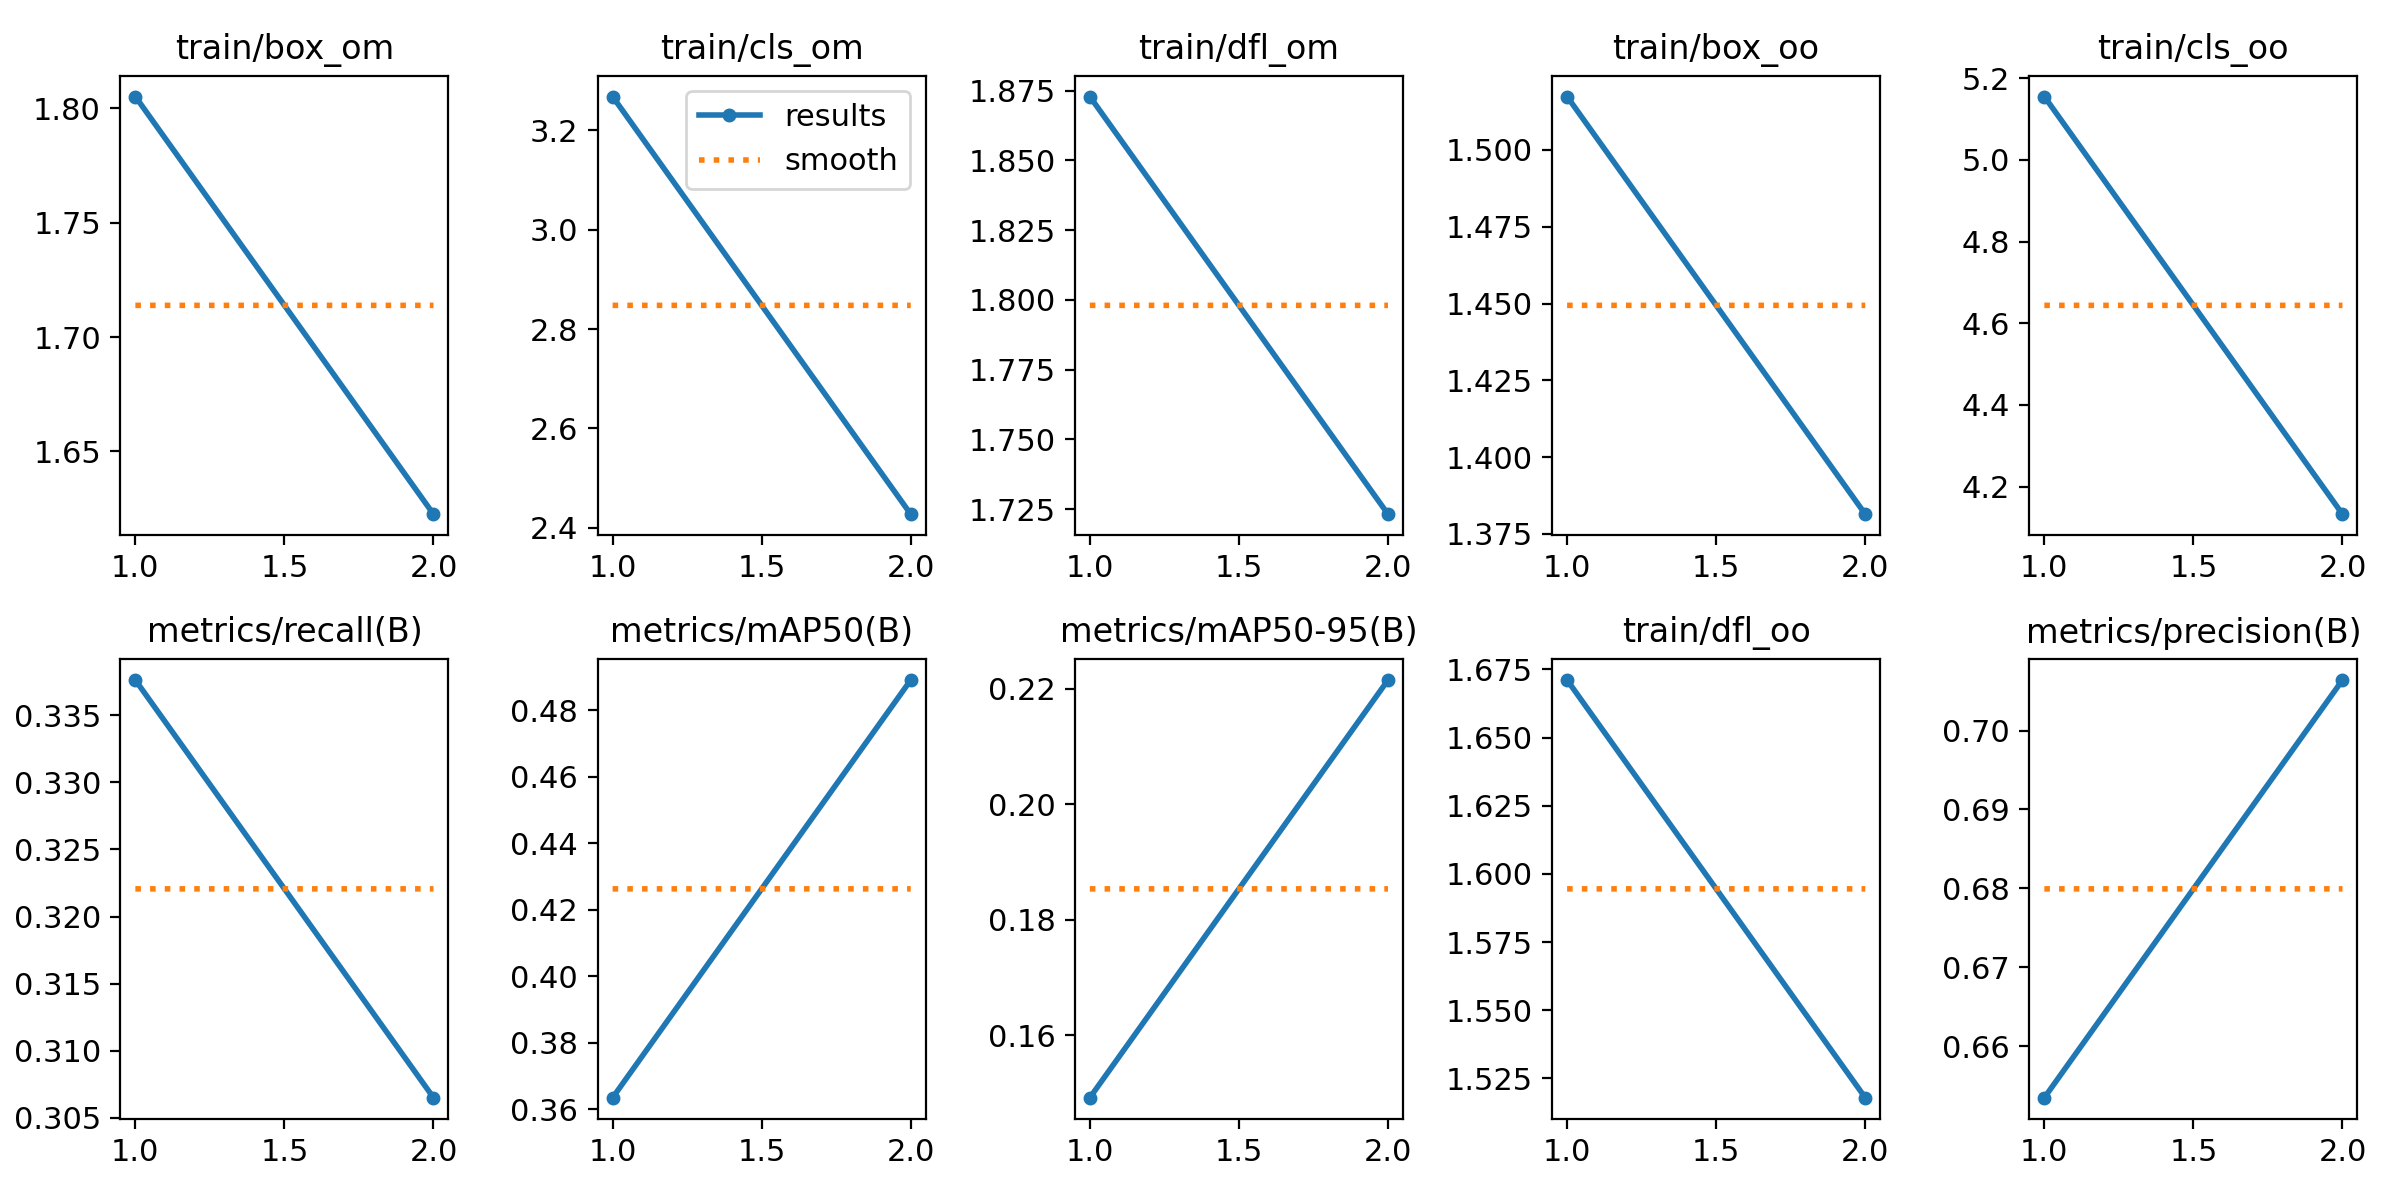

Values plotted in this chart, from the file beside it:
epoch, train/box_om, train/cls_om, train/dfl_om, train/box_oo, train/cls_oo, train/dfl_oo, metrics/precision(B), metrics/recall(B), metrics/mAP50(B), metrics/mAP50-95(B), val/box_om, val/cls_om, val/dfl_om, val/box_oo, val/cls_oo, val/dfl_oo, lr/pg0, lr/pg1, lr/pg2
1, 1.805, 3.268, 1.873, 1.517, 5.155, 1.671, 0.6535, 0.3376, 0.3635, 0.1491, 1.693, 2.921, 1.792, 1.574, 6.37, 1.672, 0.0003323, 0.0003323, 0.0003323
2, 1.623, 2.427, 1.723, 1.381, 4.132, 1.518, 0.7064, 0.3065, 0.4891, 0.2215, 1.675, 2.57, 1.833, 1.564, 5.236, 1.655, 0.0003362, 0.0003362, 0.0003362
